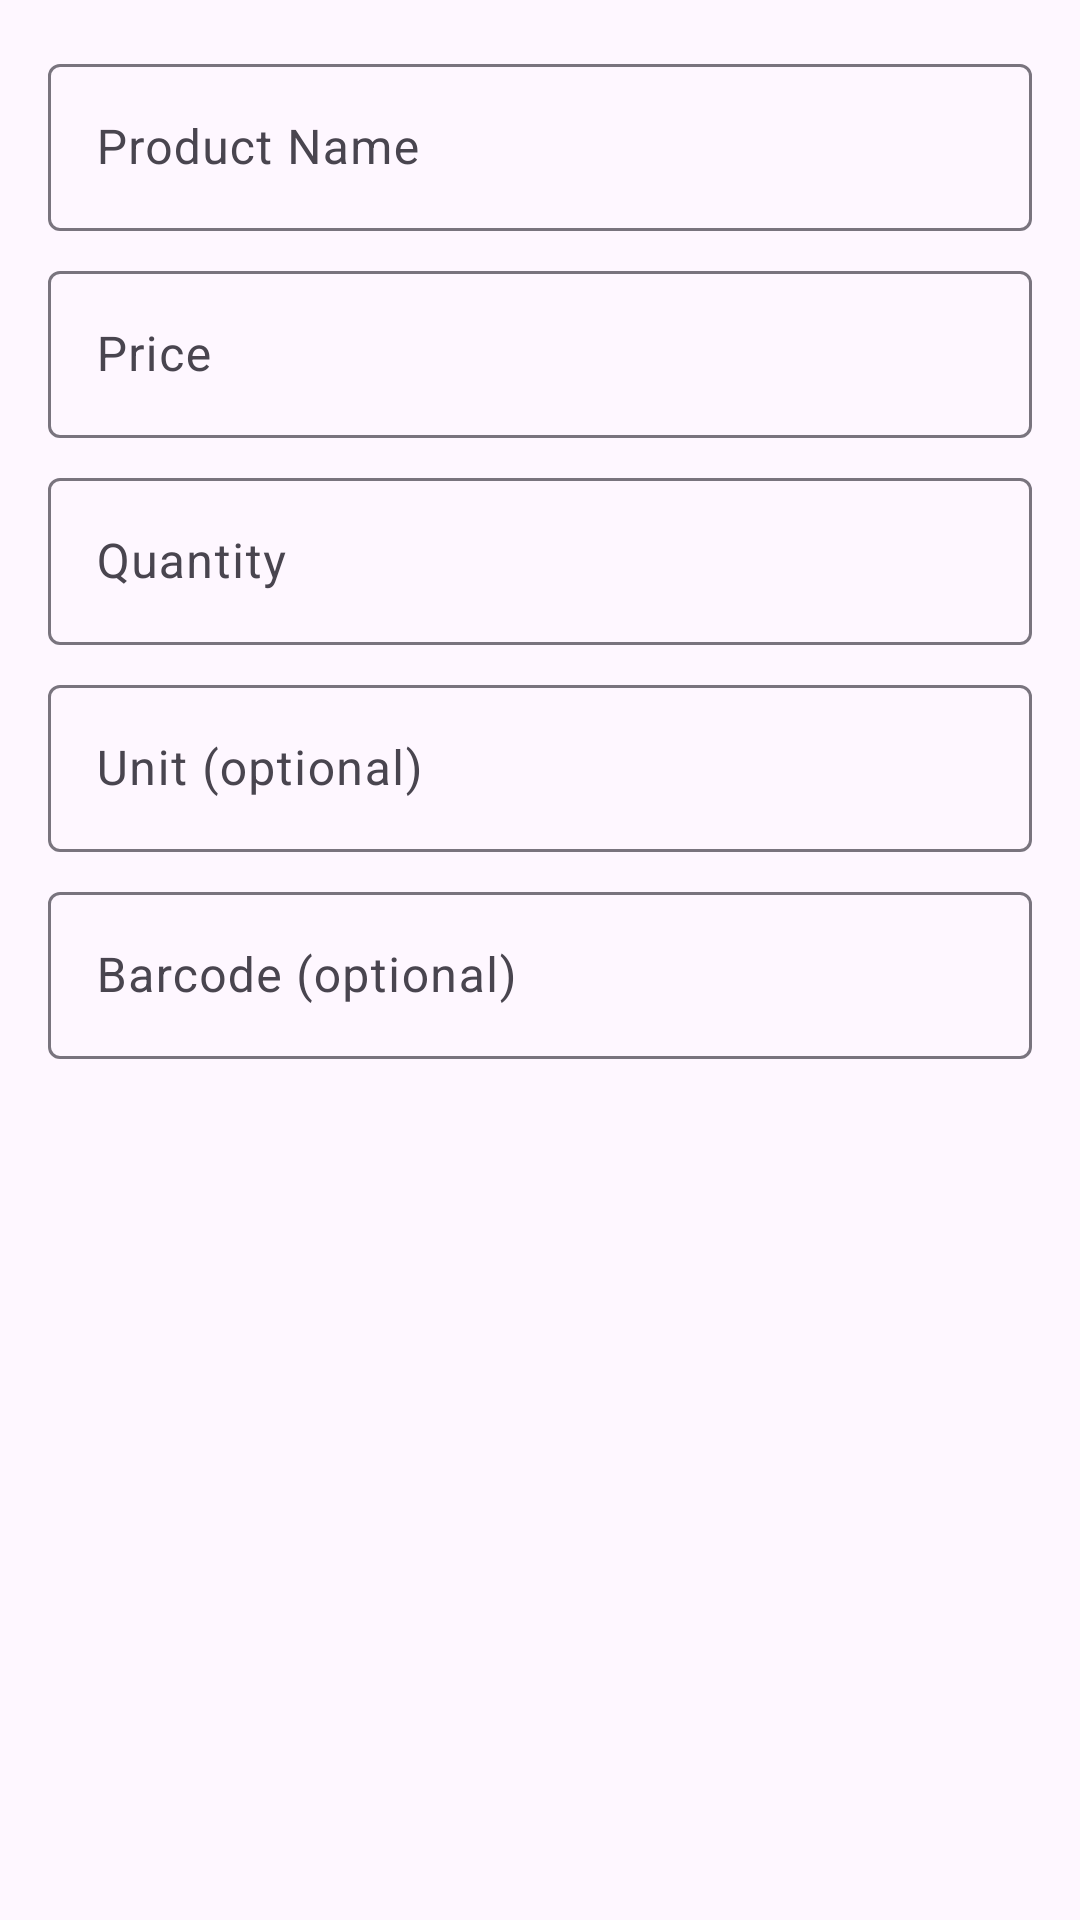

Write the Android layout XML for this screen, with the resource values it uses.
<!-- AndroidManifest.xml: application theme Theme.Invoice_2 -->
<!-- res/layout/dialog_add_product.xml -->
<?xml version="1.0" encoding="utf-8"?>
<LinearLayout xmlns:android="http://schemas.android.com/apk/res/android"
    android:layout_width="match_parent"
    android:layout_height="wrap_content"
    android:orientation="vertical"
    android:padding="16dp">

    <com.google.android.material.textfield.TextInputLayout
        android:layout_width="match_parent"
        android:layout_height="wrap_content"
        android:layout_marginBottom="8dp">

        <EditText
            android:id="@+id/productNameInput"
            android:layout_width="match_parent"
            android:layout_height="wrap_content"
            android:hint="Product Name"
            android:inputType="text"/>

    </com.google.android.material.textfield.TextInputLayout>

    <com.google.android.material.textfield.TextInputLayout
        android:layout_width="match_parent"
        android:layout_height="wrap_content"
        android:layout_marginBottom="8dp">

        <EditText
            android:id="@+id/productPriceInput"
            android:layout_width="match_parent"
            android:layout_height="wrap_content"
            android:hint="Price"
            android:inputType="numberDecimal"/>

    </com.google.android.material.textfield.TextInputLayout>

    <com.google.android.material.textfield.TextInputLayout
        android:layout_width="match_parent"
        android:layout_height="wrap_content"
        android:layout_marginBottom="8dp">

        <EditText
            android:id="@+id/productQuantityInput"
            android:layout_width="match_parent"
            android:layout_height="wrap_content"
            android:hint="Quantity"
            android:inputType="number"/>

    </com.google.android.material.textfield.TextInputLayout>

    <com.google.android.material.textfield.TextInputLayout
        android:layout_width="match_parent"
        android:layout_height="wrap_content"
        android:layout_marginBottom="8dp">

        <EditText
            android:id="@+id/productUnitInput"
            android:layout_width="match_parent"
            android:layout_height="wrap_content"
            android:hint="Unit (optional)"
            android:inputType="text"/>

    </com.google.android.material.textfield.TextInputLayout>

    <com.google.android.material.textfield.TextInputLayout
        android:layout_width="match_parent"
        android:layout_height="wrap_content"
        android:layout_marginBottom="8dp">

        <EditText
            android:id="@+id/productBarcodeInput"
            android:layout_width="match_parent"
            android:layout_height="wrap_content"
            android:hint="Barcode (optional)"
            android:inputType="text"/>

    </com.google.android.material.textfield.TextInputLayout>

</LinearLayout>
<!-- resources referenced by this layout -->
<resources>
  <style name="Theme.Invoice_2" parent="Base.Theme.Invoice_2" />
  <style name="Base.Theme.Invoice_2" parent="Theme.Material3.DayNight.NoActionBar">
          
          
      </style>
</resources>
